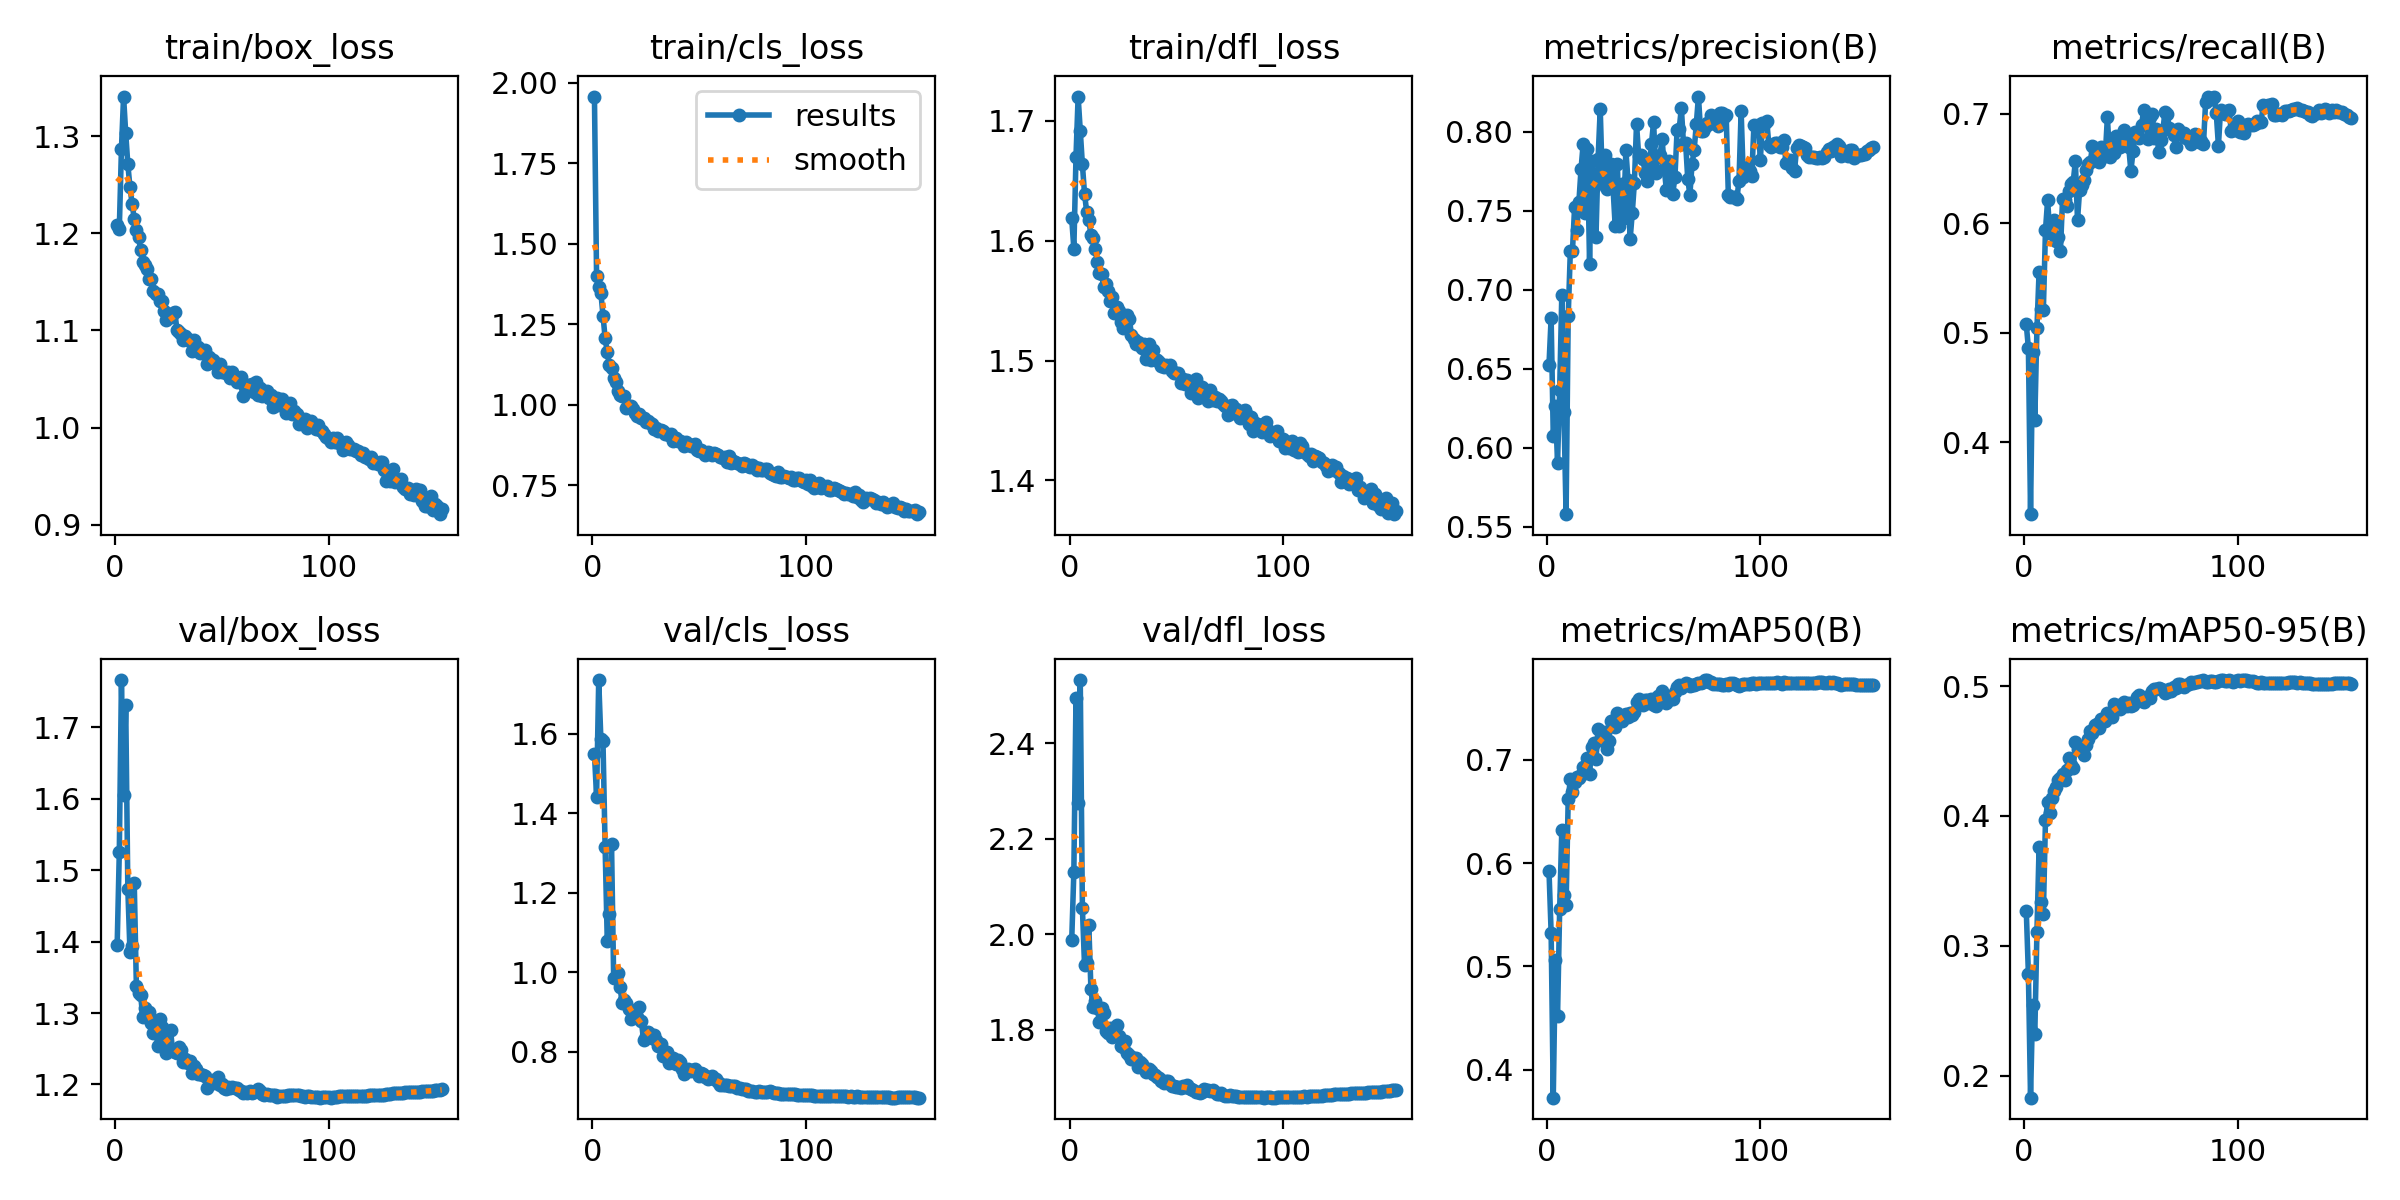

The data file committed next to this chart (first rows):
epoch, time, train/box_loss, train/cls_loss, train/dfl_loss, metrics/precision(B), metrics/recall(B), metrics/mAP50(B), metrics/mAP50-95(B), val/box_loss, val/cls_loss, val/dfl_loss, lr/pg0, lr/pg1, lr/pg2
1, 109.4, 1.209, 1.957, 1.619, 0.6525, 0.5075, 0.5926, 0.3272, 1.395, 1.55, 1.988, 0.003324, 0.003324, 0.003324
2, 214.2, 1.205, 1.399, 1.593, 0.6822, 0.4858, 0.5327, 0.2782, 1.525, 1.441, 2.131, 0.006624, 0.006624, 0.006624
3, 320.9, 1.287, 1.366, 1.67, 0.6076, 0.3341, 0.3727, 0.1833, 1.766, 1.735, 2.495, 0.009891, 0.009891, 0.009891
4, 428.7, 1.341, 1.349, 1.72, 0.6262, 0.482, 0.5065, 0.2547, 1.605, 1.587, 2.274, 0.009851, 0.009851, 0.009851
5, 535.7, 1.303, 1.276, 1.692, 0.5905, 0.4203, 0.4516, 0.2326, 1.732, 1.581, 2.532, 0.009802, 0.009802, 0.009802
6, 643.8, 1.271, 1.208, 1.664, 0.6365, 0.5038, 0.5555, 0.3111, 1.473, 1.315, 2.055, 0.009753, 0.009753, 0.009753
7, 752.5, 1.247, 1.164, 1.639, 0.6969, 0.5555, 0.6323, 0.3759, 1.386, 1.08, 1.935, 0.009703, 0.009703, 0.009703
8, 860.1, 1.23, 1.124, 1.624, 0.6225, 0.5214, 0.5693, 0.334, 1.394, 1.148, 1.941, 0.009654, 0.009654, 0.009654
9, 966.8, 1.215, 1.113, 1.618, 0.5579, 0.5204, 0.5596, 0.3245, 1.482, 1.323, 2.019, 0.009604, 0.009604, 0.009604
10, 1073, 1.203, 1.082, 1.605, 0.6833, 0.5937, 0.6622, 0.3969, 1.337, 0.986, 1.885, 0.009555, 0.009555, 0.009555
11, 1179, 1.196, 1.072, 1.602, 0.7248, 0.6211, 0.6813, 0.4104, 1.328, 0.9843, 1.848, 0.009505, 0.009505, 0.009505
12, 1286, 1.183, 1.044, 1.593, 0.7249, 0.5913, 0.6691, 0.4019, 1.325, 0.999, 1.861, 0.009456, 0.009456, 0.009456
13, 1392, 1.17, 1.031, 1.582, 0.7525, 0.5974, 0.6791, 0.4136, 1.294, 0.962, 1.845, 0.009406, 0.009406, 0.009406
14, 1499, 1.167, 1.028, 1.573, 0.7378, 0.6025, 0.683, 0.419, 1.306, 0.922, 1.816, 0.009357, 0.009357, 0.009357
15, 1606, 1.163, 1.026, 1.572, 0.7555, 0.5838, 0.6826, 0.4226, 1.297, 0.9307, 1.845, 0.009307, 0.009307, 0.009307
16, 1712, 1.153, 0.9915, 1.561, 0.7763, 0.5876, 0.6857, 0.4275, 1.302, 0.9234, 1.836, 0.009258, 0.009258, 0.009258
17, 1820, 1.152, 0.9969, 1.564, 0.7923, 0.5748, 0.6936, 0.4294, 1.286, 0.9073, 1.799, 0.009208, 0.009208, 0.009208
18, 1928, 1.14, 0.9954, 1.558, 0.7485, 0.622, 0.6918, 0.4326, 1.272, 0.8822, 1.794, 0.009158, 0.009158, 0.009158
19, 2036, 1.137, 0.9873, 1.549, 0.7895, 0.6214, 0.7022, 0.4281, 1.285, 0.8864, 1.805, 0.009109, 0.009109, 0.009109
20, 2142, 1.138, 0.9757, 1.553, 0.7166, 0.6155, 0.6867, 0.435, 1.253, 0.902, 1.786, 0.009059, 0.009059, 0.009059
21, 2248, 1.13, 0.9653, 1.54, 0.7813, 0.629, 0.7128, 0.4443, 1.292, 0.8879, 1.802, 0.00901, 0.00901, 0.00901
22, 2355, 1.13, 0.973, 1.544, 0.7654, 0.6355, 0.716, 0.439, 1.281, 0.9115, 1.811, 0.00896, 0.00896, 0.00896
23, 2461, 1.12, 0.9586, 1.541, 0.7334, 0.6381, 0.7006, 0.4371, 1.269, 0.8773, 1.788, 0.008911, 0.008911, 0.008911
24, 2568, 1.111, 0.9588, 1.532, 0.7831, 0.6564, 0.73, 0.4567, 1.244, 0.8284, 1.766, 0.008861, 0.008861, 0.008861
25, 2674, 1.116, 0.9483, 1.527, 0.8144, 0.6028, 0.7194, 0.4517, 1.247, 0.8389, 1.764, 0.008812, 0.008812, 0.008812
26, 2781, 1.113, 0.9491, 1.533, 0.7675, 0.6306, 0.7255, 0.4516, 1.276, 0.8493, 1.778, 0.008762, 0.008762, 0.008762
27, 2888, 1.118, 0.9432, 1.538, 0.7854, 0.6348, 0.7274, 0.4537, 1.246, 0.8455, 1.751, 0.008713, 0.008713, 0.008713
28, 2995, 1.119, 0.9398, 1.535, 0.7635, 0.639, 0.7102, 0.4471, 1.245, 0.8355, 1.748, 0.008663, 0.008663, 0.008663
29, 3102, 1.101, 0.9252, 1.521, 0.7662, 0.6483, 0.7184, 0.4546, 1.244, 0.8414, 1.74, 0.008614, 0.008614, 0.008614
30, 3209, 1.099, 0.9274, 1.518, 0.7799, 0.6537, 0.7382, 0.4596, 1.253, 0.8308, 1.742, 0.008564, 0.008564, 0.008564
31, 3315, 1.096, 0.9201, 1.514, 0.7647, 0.656, 0.7364, 0.4657, 1.248, 0.8138, 1.742, 0.008515, 0.008515, 0.008515
32, 3422, 1.09, 0.9231, 1.515, 0.7403, 0.6705, 0.7324, 0.4637, 1.232, 0.8183, 1.723, 0.008466, 0.008466, 0.008466
33, 3528, 1.095, 0.9188, 1.513, 0.7796, 0.6673, 0.7455, 0.4703, 1.235, 0.7883, 1.734, 0.008416, 0.008416, 0.008416
34, 3635, 1.091, 0.9085, 1.511, 0.7404, 0.6624, 0.7409, 0.4708, 1.23, 0.7894, 1.73, 0.008367, 0.008367, 0.008367
35, 3741, 1.089, 0.9109, 1.514, 0.7672, 0.6563, 0.7381, 0.4676, 1.233, 0.7999, 1.721, 0.008317, 0.008317, 0.008317
36, 3848, 1.079, 0.9056, 1.501, 0.7453, 0.6701, 0.7437, 0.4747, 1.217, 0.7713, 1.712, 0.008268, 0.008268, 0.008268
37, 3955, 1.091, 0.911, 1.514, 0.7887, 0.6633, 0.7443, 0.4748, 1.226, 0.7841, 1.718, 0.008218, 0.008218, 0.008218
38, 4061, 1.081, 0.8879, 1.501, 0.7695, 0.6616, 0.7415, 0.4728, 1.222, 0.7831, 1.714, 0.008169, 0.008169, 0.008169
39, 4168, 1.083, 0.8977, 1.509, 0.732, 0.6968, 0.7453, 0.4793, 1.215, 0.7703, 1.709, 0.008119, 0.008119, 0.008119
40, 4274, 1.077, 0.8867, 1.501, 0.7486, 0.6607, 0.744, 0.4776, 1.214, 0.7791, 1.706, 0.00807, 0.00807, 0.00807
41, 4381, 1.079, 0.8866, 1.5, 0.7678, 0.6711, 0.7466, 0.4758, 1.213, 0.774, 1.701, 0.00802, 0.00802, 0.00802
42, 4488, 1.08, 0.8841, 1.498, 0.8051, 0.6637, 0.7565, 0.4865, 1.211, 0.7563, 1.7, 0.007971, 0.007971, 0.007971
43, 4594, 1.066, 0.8731, 1.495, 0.785, 0.6795, 0.7592, 0.4848, 1.196, 0.744, 1.693, 0.007921, 0.007921, 0.007921
44, 4701, 1.072, 0.8837, 1.495, 0.7854, 0.6769, 0.756, 0.4844, 1.205, 0.7537, 1.688, 0.007872, 0.007872, 0.007872
45, 4808, 1.068, 0.8778, 1.496, 0.7831, 0.6697, 0.7531, 0.4824, 1.205, 0.7575, 1.693, 0.007822, 0.007822, 0.007822
46, 4935, 1.07, 0.8712, 1.495, 0.774, 0.6724, 0.7585, 0.4859, 1.206, 0.7504, 1.692, 0.007772, 0.007772, 0.007772
47, 5067, 1.066, 0.8767, 1.496, 0.7691, 0.685, 0.758, 0.4878, 1.202, 0.7552, 1.687, 0.007723, 0.007723, 0.007723
48, 5200, 1.057, 0.8777, 1.491, 0.7763, 0.6796, 0.7553, 0.4847, 1.211, 0.756, 1.684, 0.007673, 0.007673, 0.007673
49, 5334, 1.065, 0.8595, 1.489, 0.7925, 0.6694, 0.7593, 0.4871, 1.199, 0.749, 1.682, 0.007624, 0.007624, 0.007624
50, 5467, 1.058, 0.8563, 1.49, 0.8064, 0.6475, 0.7536, 0.4843, 1.201, 0.7391, 1.681, 0.007574, 0.007574, 0.007574
51, 5602, 1.057, 0.8589, 1.49, 0.774, 0.666, 0.7519, 0.4852, 1.195, 0.7471, 1.68, 0.007525, 0.007525, 0.007525
52, 5735, 1.056, 0.8535, 1.482, 0.7841, 0.6835, 0.7617, 0.4876, 1.193, 0.744, 1.679, 0.007476, 0.007476, 0.007476
53, 5871, 1.057, 0.8439, 1.484, 0.7851, 0.6825, 0.7617, 0.4915, 1.197, 0.7374, 1.682, 0.007426, 0.007426, 0.007426
54, 6008, 1.051, 0.8524, 1.48, 0.7955, 0.6778, 0.767, 0.4928, 1.195, 0.7313, 1.68, 0.007377, 0.007377, 0.007377
55, 6144, 1.057, 0.8513, 1.484, 0.7768, 0.6896, 0.7606, 0.4881, 1.197, 0.736, 1.685, 0.007327, 0.007327, 0.007327
56, 6278, 1.052, 0.845, 1.48, 0.763, 0.7034, 0.7548, 0.4874, 1.195, 0.7389, 1.68, 0.007278, 0.007278, 0.007278
57, 6415, 1.047, 0.8508, 1.473, 0.7815, 0.6911, 0.7607, 0.4912, 1.195, 0.7309, 1.676, 0.007228, 0.007228, 0.007228
58, 6553, 1.048, 0.8464, 1.481, 0.7738, 0.6768, 0.7591, 0.4914, 1.192, 0.7315, 1.675, 0.007178, 0.007178, 0.007178
59, 6690, 1.052, 0.8442, 1.485, 0.7608, 0.6972, 0.7587, 0.4905, 1.191, 0.7232, 1.67, 0.007129, 0.007129, 0.007129
60, 6811, 1.032, 0.8397, 1.468, 0.7717, 0.6998, 0.7662, 0.4958, 1.187, 0.7174, 1.67, 0.007079, 0.007079, 0.007079
... 93 more rows
